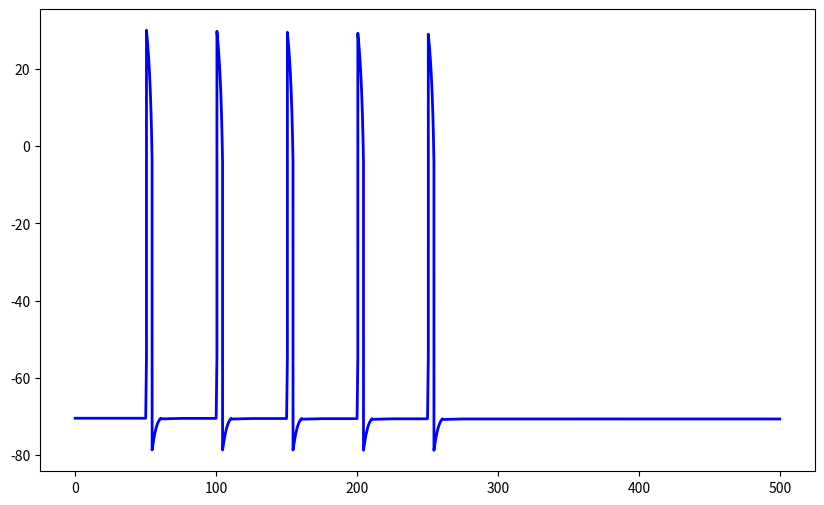

Here is the Python script that generated this plot:
import matplotlib.pyplot as plt
import numpy as np

class SimpleNeuron():


    """This is a simple neuron action potential simulation. """


    def __init__(self): #all of the parameters based on real bio(from papers)
       ### SI UNIT
       #Time: ms
       #Voltage: mV
       #Concentration: mM = mmol/L



        self.state = 'resting'

        self.Na_channel = False
        self.K_channel = False
        self.Na_K_pump = True

        self.Na_in = 15.0
        self.Na_out = 145.0
        self.K_in = 150.0
        self.K_out = 5.0

        #stiumulate the absulote refractory peroid
        #1.0 H_gate open completely
        #0.0 H_gate close completely
        #parameters come from the HH equation
        self.Na_h_gate = 1.0 #Na channel has one h gate
        self.Na_m_gate = 0.05 #Na channel has 3 m gates
        self.Na_stim_m = 0.0
        self.K_n_gate = 0.32

        #permeability
        self.p_Na = 0.04
        self.p_K = 1.0

        #Physical constant
        self.R = 8.314 #J/(mol.K)
        self.T = 310 #K
        self.F = 96485 #C/mol
        self.RT_F = (self.R*self.T /self.F) *1000 #mV
        self.EPS = 1e-6 #avoid log error

        #Conductance mS/cm^2
        self.g_Na_max = 120
        self.g_K_max = 36.0
        self.g_leak = 0.3
        self.E_leak = -70.0
        self.C_m = 1 #μF/cm²
        self.r_c_cm = 1e-3 # ~10 μm
        self.v_o_a = self.r_c_cm / 3.0
        self.fac = 1e-3/(self.F*self.v_o_a)

        #ms
        self.tau_h = 7.0 #ms h_gate inactivation time
        self.tau_m = 1.0 #ms m_gate activation time
        self.tau_stim = 0.5

        self.I_pump_max = 0.5 # μA/cm²=C/s*cm^2
        self.K_Na = 10.0 # mM 半饱和浓度 Michaelis constant
        self.K_K = 1.5

        self.dt = 0.01 #ms
        self.voltage = self.calculate_voltage()



    def calculate_eq(self,ion): #use Nernst equation
        if ion == 'Na':
            E_Na = self.RT_F*np.log(self.Na_out/self.Na_in)
            return E_Na
        elif ion == 'K':
            E_K = self.RT_F*np.log(self.K_out/self.K_in)
            return E_K

    def calculate_voltage(self): #use Goldman equation
        nume = self.p_K*self.K_out + self.p_Na*self.Na_out
        denom = self.p_K*self.K_in + self.p_Na*self.Na_in

        V_m = self.RT_F*np.log(nume / denom)

        return V_m

    def pump_cycle(self): #use Michaelis-Menten
        #Here is the pump, noticed that there are some problems due to the parameters, so when you close it, the change will not be noticed immediately, i'm trying to fix it
        v_Na = self.Na_in / (self.Na_in + self.K_Na) #反应速率
        v_K = self.K_out / (self.K_out + self.K_K)

        I_pump = self.I_pump_max * v_Na * v_K  #based on the Concentration of ions


        if self.Na_K_pump: #positive channel 3Na out 2K in
            #K_rate = 0.02 #mM/ms

            d_Na_dt_p = 3*I_pump * self.fac #mM/ms
            d_K_dt_p = 2*I_pump * self.fac #mM/ms

            self.Na_in = max(self.EPS, self.Na_in-d_Na_dt_p*self.dt)
            self.Na_out = max(self.EPS, self.Na_out+d_Na_dt_p*self.dt)
            self.K_in = max(self.EPS, self.K_in+d_K_dt_p*self.dt)
            self.K_out= max(self.EPS, self.K_out-d_K_dt_p*self.dt)

            #self.Na_in = max(self.EPS, self.Na_in-0.03*self.dt) #here the changing parameters based on real biology
            #self.Na_out = max(self.EPS, self.Na_out+0.03*self.dt)
            #self.K_in = max(self.EPS, self.K_in+0.02*self.dt)
            #self.K_out= max(self.EPS, self.K_out-0.02*self.dt)

        else:
            return

    def p_cal(self,ion): #permeability
        if ion == 'Na': #notice in the real experiment, the p_Na changes more obviously than p_K
            self.p_Na_min = 0.04
            self.p_Na_max = 5.0 #i basically just took it from GHK equation but this is too complicated let's just take this parameters simply
            if self.state == 'depolarizing':
                self.Na_m_gate = 1.0 #notice that it's a simple version
            elif self.state == 'repolarizing':
                self.Na_m_gate = 0.3
            elif self.state == 'recovering':
                self.Na_m_gate = 0.1
            elif self.state == 'resting':
                self.Na_m_gate = 0.05
            else:
                self.Na_m_gate = 0.05

            m_b = self.Na_m_gate
            m_p  = np.clip(m_b + self.Na_stim_m, 0.0, 1.0)     # stim up m
            gates = (m_p**3) * self.Na_h_gate                 # m³h
            self.p_Na = self.p_Na_min + (self.p_Na_max - self.p_Na_min) * gates
            #self.p_Na = self.p_Na_min + (self.p_Na_max-self.p_Na_min)*(self.Na_m_gate**3)*self.Na_h_gate
            #return self.p_Na
        elif ion == 'K':
            if self.state == 'resting':
                 self.K_n_gate = 0.32
            elif self.state == 'depolarizing':
                 self.K_n_gate = 0.45
            elif self.state == 'repolarizing':
                 self.K_n_gate = 0.85
            elif self.state == 'recovering':
                 self.K_n_gate = 0.45
            else:
                 self.K_n_gate = 0.32

            #self.p_K_min = 1.0
            self.p_K_max = 2.0
            self.p_K_leak = 1.0
            self.p_K = self.p_K_max * (self.K_n_gate**4)
            self.p_K += self.p_K_leak



    def ion_current(self,ion):
        if ion == 'Na':
            ##this is simple version since m gate actually changes based on voltage
            #you can use formula to caculate based on slope of the voltage but i will make it simple here
            if self.state == 'depolarizing':
                self.Na_m_gate = 1.0 #notice that it's a simple version
            elif self.state == 'repolarizing':
                self.Na_m_gate = 0.3
            elif self.state == 'recovering':
                self.Na_m_gate = 0.1
            elif self.state == 'resting':
                self.Na_m_gate = 0.05
            else:
                self.Na_m_gate = 0.05

            m_b = self.Na_m_gate
            m_p  = np.clip(m_b + self.Na_stim_m, 0.0, 1.0)     # stim up m
            I_Na = self.g_Na_max*self.Na_h_gate*(m_p**3)*(self.voltage-self.calculate_eq('Na'))
            #conductance formula
            #I_Na  = self.g_Na_max*self.Na_h_gate*(self.Na_m_gate**3)*(self.voltage-self.caculate_eq('Na'))
            return I_Na

        elif ion == 'K':
            if self.state == 'resting':
                 self.K_n_gate = 0.32
            elif self.state == 'depolarizing':
                 self.K_n_gate = 0.45
            elif self.state == 'repolarizing':
                 self.K_n_gate = 0.85
            elif self.state == 'recovering':
                 self.K_n_gate = 0.45
            else:
                 self.K_n_gate = 0.32

            I_K  = self.g_K_max*(self.K_n_gate**4)*(self.voltage-self.calculate_eq('K'))
            return I_K

        elif ion == 'leak':
            I_leak  = self.g_leak*(self.voltage-self.E_leak)
            return I_leak



    def d_concentration_ms(self,ion): #calculate the dNa/dt mol/ms

        if ion == 'Na':

            dNa_dt = -self.ion_current('Na')*self.fac  #mM/ms
            return dNa_dt

        elif ion == 'K':
            dK_dt = self.ion_current('K')*self.fac
            return dK_dt


    def can_stimulate(self):
        return self.Na_h_gate>0.8 and self.state=='resting'
        #when h_gate almost recover(the protein removed) and state in resting

    def apply_stimulation(self,strength): #recieve the stimulation will change the voltage
        #here strength is the current injection μA/cm²
        if self.can_stimulate():
             k = 0.009
             self.Na_stim_m = min(1.0, self.Na_stim_m + k * strength * self.dt)


        #here we use membrane capacity equation #actually the effect is not that good so i gave it up
        #C_m × dV/dt = I_stim + I_ion
        #dv_dt = (strength + self.ion_current('Na') + self.ion_current('K') + self.ion_current('leak')) / self.C_m
        #self.voltage += dv_dt*self.dt

            #if self.voltage >= -40:
                #self.state = 'depolarizing'

    def update(self): #update voltage by time/step(stimulate the raising pharse when sodium channels open)


        self.pump_cycle() #background working
        self.Na_stim_m *= np.exp(-self.dt/self.tau_stim)


        if self.state == 'resting':
            self.p_cal('Na')
            self.p_cal('K')
            if self.voltage >= -55:
                self.state = 'depolarizing'
                self.Na_channel = True

            if self.Na_h_gate<1.0:
                #h gate recovering
                self.Na_h_gate += 0.05*self.dt
                self.Na_h_gate = min(1.0, self.Na_h_gate)



            self.voltage = self.calculate_voltage()


        elif self.state == 'depolarizing':
            self.Na_channel = True
            #h gate is closing
            self.Na_h_gate = max(0.0, self.Na_h_gate - 0.2 * self.dt)

            #self.p_Na = min(20.0, self.p_Na + 20.0*dt) #Na_m_gate open p_Na raise rapidly
            #self.p_Na = 6
            self.p_cal('Na')
            self.p_cal('K')

            self.Na_in = max(self.EPS, self.Na_in+self.d_concentration_ms('Na')*self.dt)
            self.Na_out = max(self.EPS, self.Na_out-self.d_concentration_ms('Na')*self.dt)

            self.voltage = self.calculate_voltage()

            if self.voltage >= 30 or self.Na_h_gate<0.2:
                self.state = 'repolarizing'
                self.Na_channel = False
                self.K_channel  = True
                #self.p_Na = 0.04
                #self.p_K  = 2

        elif self.state == 'repolarizing':
            #self.Na_m_gate = 0.02
            #self.Na_h_gate = min(self.Na_h_gate, 0.2)
            self.p_cal('Na')
            self.p_cal('K')
            self.Na_channel = False
            self.K_channel = True
            #self.p_cal('Na')
            #self.p_Na = 0.04 #m_gate close rapidly, here i just simply change to the closing permeability
            #if you want you can use exponential decay with a greater rate
            #self.p_K = min(20.0, self.p_K + 30.0*dt)

            if self.Na_h_gate < 1.0:
                self.Na_h_gate += 0.02 * self.dt

            self.K_out = max(self.EPS, self.K_out+self.d_concentration_ms('K')*self.dt)
            self.K_in = max(self.EPS, self.K_in-self.d_concentration_ms('K')*self.dt)

            self.voltage = self.calculate_voltage()

            if self.voltage <= -70: #a bit above -80 due to the limitation 
                self.state = 'recovering'

        elif self.state == 'recovering':
            #self.p_cal('K')
            self.p_cal('Na')

            decay_rate = 0.5
            self.p_K = 1.0 + (self.p_K - 1.0) * np.exp(-decay_rate * self.dt)
            #here i use the exponential decay, not neccessrily, you can use linear as well
            #p_channel is closing, you can change the rate, or just simple write its closing permeability
            #But in order to make it more realistic, we use the exponential decay
            if self.voltage < -55 and self.Na_h_gate < 1.0:
                self.Na_h_gate += 0.03 * self.dt
                self.Na_h_gate = min(1.0,self.Na_h_gate)

            #self.p_K = max(1.0, self.p_K-1)
            self.voltage = self.calculate_voltage()

            #ions_ok = np.isclose(self.Na_in, 15.0, atol=0.5) and np.isclose(self.K_in, 150.0, atol=1.0)
            pk_ok = self.p_K <= 1.05
            vm_ok = self.voltage<= -65

            if vm_ok and pk_ok:
                self.state = 'resting'
                self.K_channel = False
                self.Na_channel = False
                #self.Na_in = 15.0
                #self.Na_out = 145.0
                #self.K_in = 150.0
                #self.K_out = 5.0
                #self.p_K = 1.0
                #self.p_Na = 0.04
                self.voltage = self.calculate_voltage()


        return self.voltage

    def current_ion_state(self):
        E_Na = self.calculate_eq('Na')
        E_K = self.calculate_eq('K')
        print("====Current_Ion_State====")
        print(f"Na_concentration_in:{self.Na_in:.2f},out:{self.Na_out:.2f}.")
        print(f"K_concentration_in:{self.K_in:.2f},out:{self.K_out:.2f}.")
        print(f"E_K:{E_K:.2f}")
        print(f"E_Na:{E_Na:.2f}")
        print(f"Permeability_K:{self.p_K:.2f}")
        print(f"Permeability_Na:{self.p_Na:.2f}")
        print(f"V_m:{self.calculate_voltage():.2f}")
        print(f"Na_channel:{'Open'if self.Na_channel else 'Close'}")
        print(f"K_channel:{'Open'if self.K_channel else 'Close'}")
        print(f"Na_K_pump:{'Active'if self.Na_K_pump else 'Inactive'}")
        print(f"current_state:{self.state}")
        print("============END=========")



def stimulate_and_plot(sti_str,sti_tinterval,ap_num,duration,sti_dur=1.0,dt=0.01):
    neuron = SimpleNeuron()
    neuron.Na_K_pump = True


    voltages = []
    time = np.arange(0,duration+dt,dt)
    sti_time = [i*sti_tinterval for i in range(1,ap_num+1)]
    aa = 0
    for t in time:
        if (aa<len(sti_time)) and sti_time[aa]<=t<sti_time[aa]+sti_dur:
            neuron.apply_stimulation(sti_str)
        elif (aa<len(sti_time)) and t>sti_time[aa]+sti_dur:
            aa += 1


        v = neuron.update()
        neuron.current_ion_state()
        voltages.append(v)

    plt.figure(figsize=(10,6))
    plt.plot(time,voltages,'b-',linewidth=2)
    plt.show()


if __name__ == "__main__":
    stimulate_and_plot(sti_str = 60, sti_tinterval = 50, ap_num = 5, duration = 500)
